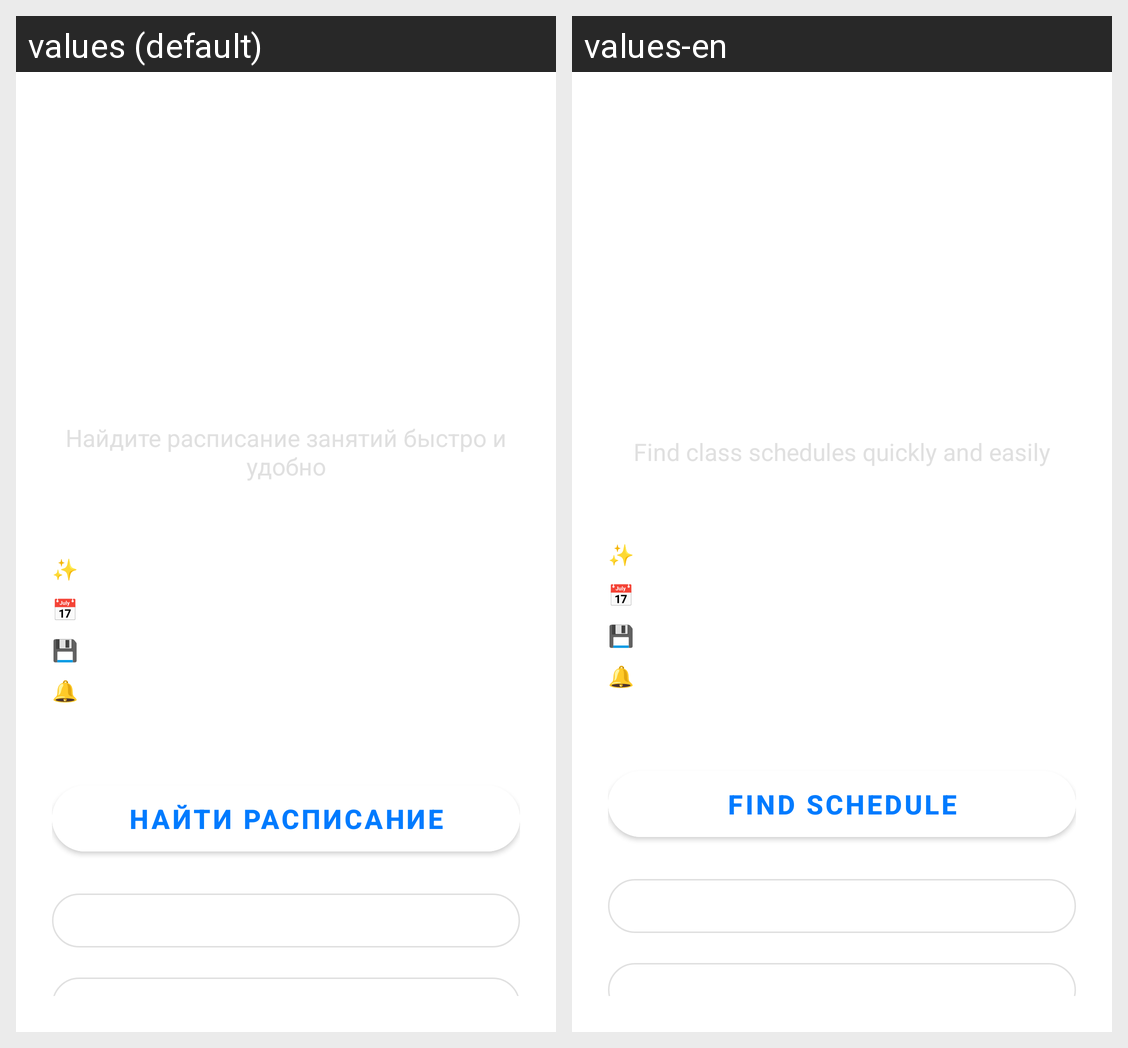

Strings drawn on this Android screen and how each of the app's shown locales translates them:
Android screen res/layout/fragment_start.xml rendered under 2 locales, left to right: values (default), values-en. Device: Nexus 5 (rendered at 1080×1920; each locale shown at half size, 540×960, under a caption strip naming it); theme Theme.ClassNavigator.
Strings drawn on this screen, with the default value and each locale's value (text and hints the layout hard-codes, and strings that could not be matched under every locale, appear in the picture but are not listed):

feature_search
  values: ✨ Поиск по группе или преподавателю
  values-en: ✨ Search by group or teacher

feature_weeks
  values: 📅 Поддержка числителя и знаменателя
  values-en: 📅 Numerator and denominator support

feature_history
  values: 💾 История поиска
  values-en: 💾 Search history

feature_notifications
  values: 🔔 Уведомления о занятиях
  values-en: 🔔 Class notifications

button_find_schedule
  values: Найти расписание
  values-en: Find Schedule
